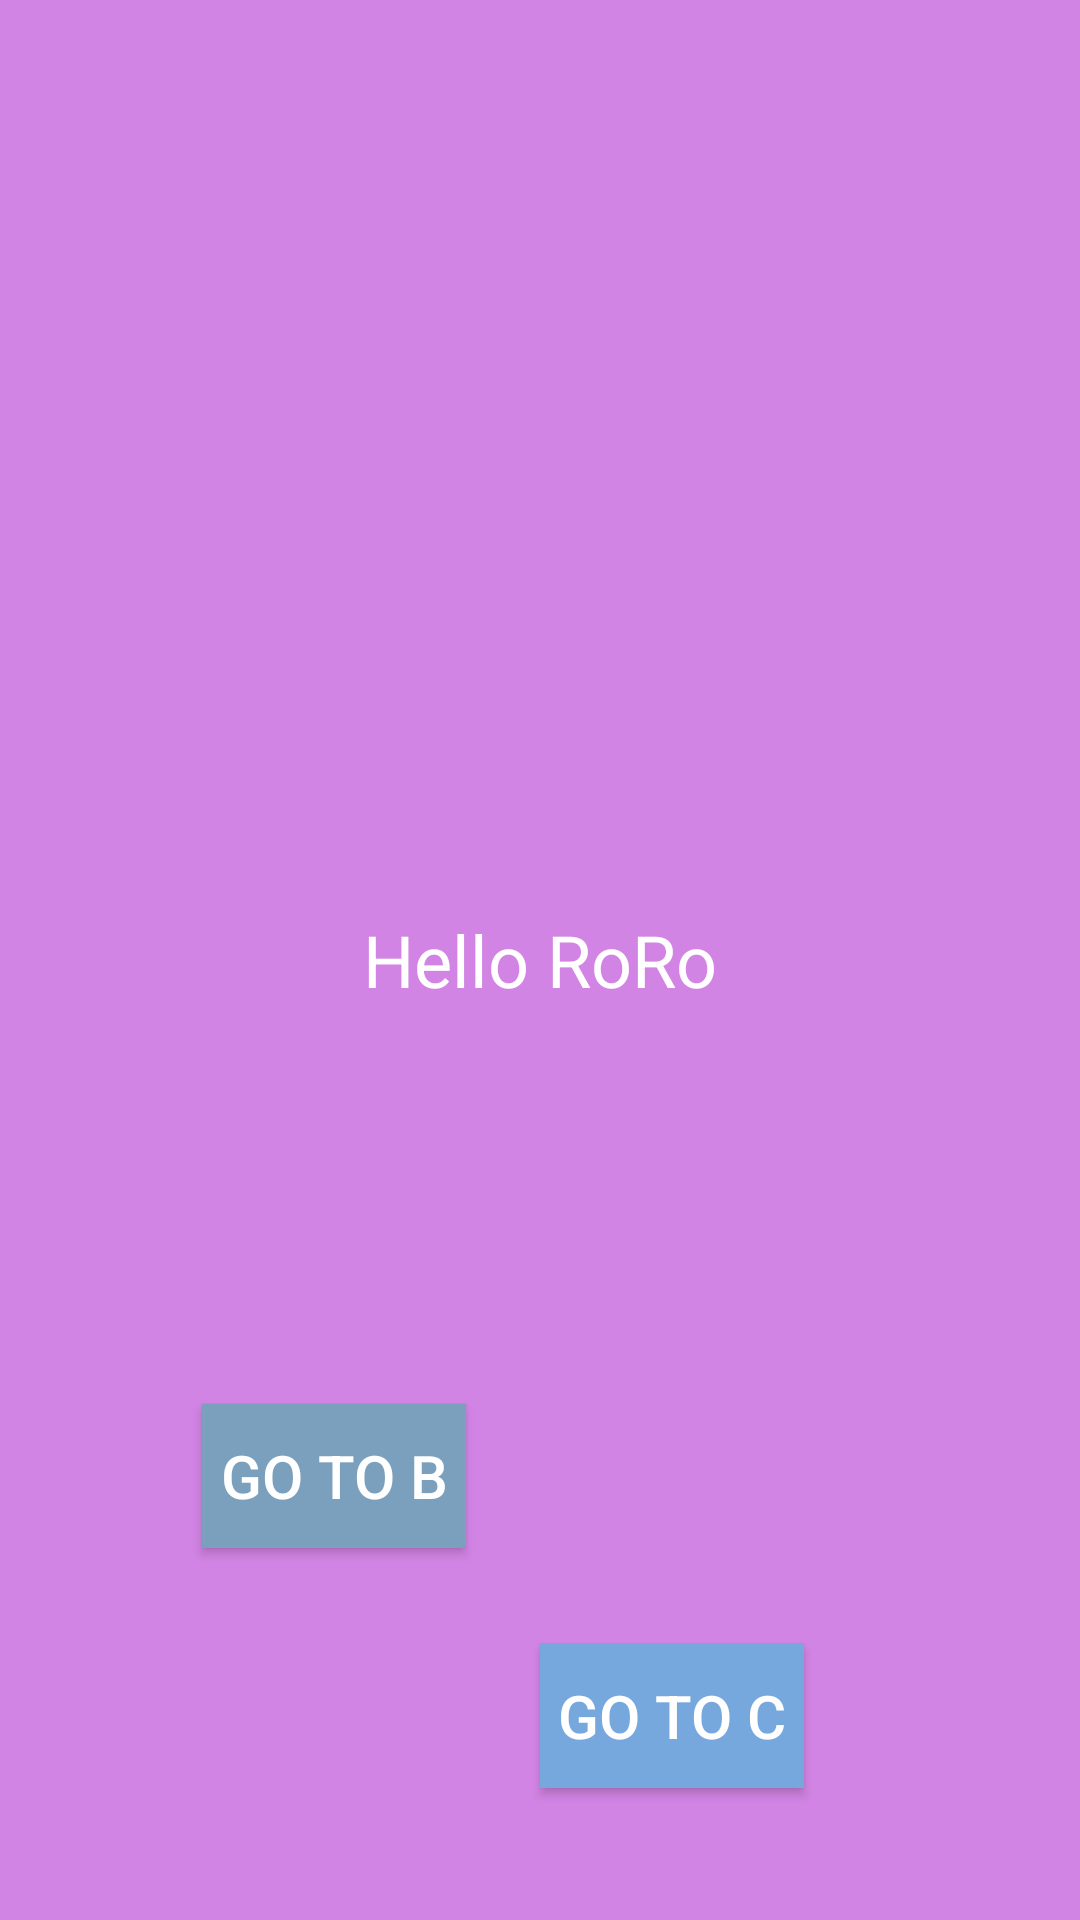

Here is an Android app screen rendered from its layout file. Give the layout XML and the strings, colors and styles it references.
<!-- AndroidManifest.xml: application theme Theme.Practice_Navigation_Component_Android_Jetpack -->
<!-- res/layout/fragment_a.xml -->
<?xml version="1.0" encoding="utf-8"?>
<layout xmlns:android="http://schemas.android.com/apk/res/android"
    xmlns:app="http://schemas.android.com/apk/res-auto"
    xmlns:tools="http://schemas.android.com/tools">

   <data>

   </data>

    <androidx.constraintlayout.widget.ConstraintLayout
        android:layout_width="match_parent"
        android:layout_height="match_parent"
        android:background="#D284E4"
        tools:context=".AFragment">

        <TextView
            android:id="@+id/textView"
            android:layout_width="match_parent"
            android:layout_height="match_parent"
            android:gravity="center"
            android:text="@string/hello_roro"
            android:textColor="@color/white"
            android:textSize="24sp"
            tools:layout_editor_absoluteX="16dp"
            tools:layout_editor_absoluteY="366dp" />

        <Button
            android:id="@+id/btn_nav_to_B"
            android:layout_width="wrap_content"
            android:layout_height="wrap_content"
            android:layout_marginTop="468dp"
            android:background="#7AA0BD"
            android:elevation="4dp"
            android:text="@string/go_to_b"
            android:textColor="@color/white"
            android:textSize="20sp"
            app:layout_constraintEnd_toEndOf="parent"
            app:layout_constraintHorizontal_bias="0.247"
            app:layout_constraintStart_toStartOf="@+id/textView"
            app:layout_constraintTop_toTopOf="parent" />

        <Button
            android:id="@+id/btn_nav_to_C"
            android:layout_width="wrap_content"
            android:layout_height="wrap_content"
            android:layout_marginTop="548dp"
            android:background="#77A8DD"
            android:elevation="4dp"
            android:text="@string/go_to_c"
            android:textColor="@color/white"
            android:textSize="20sp"
            app:layout_constraintEnd_toEndOf="parent"
            app:layout_constraintHorizontal_bias="0.662"
            app:layout_constraintStart_toStartOf="@+id/textView"
            app:layout_constraintTop_toTopOf="parent" />

    </androidx.constraintlayout.widget.ConstraintLayout>

</layout>
<!-- resources referenced by this layout -->
<resources>
  <string name="go_to_b">Go to B</string>
  <string name="go_to_c">Go to C</string>
  <string name="hello_roro">Hello RoRo</string>
  <style name="Theme.Practice_Navigation_Component_Android_Jetpack" parent="Theme.AppCompat.DayNight.NoActionBar">
          
          <item name="colorPrimary">@color/purple_500</item>
          <item name="colorPrimaryVariant">@color/purple_700</item>
          <item name="colorOnPrimary">@color/white</item>
          
          <item name="colorSecondary">@color/teal_200</item>
          <item name="colorSecondaryVariant">@color/teal_700</item>
          <item name="colorOnSecondary">@color/black</item>
          
          <item name="android:statusBarColor">@color/white</item>
          
      </style>
  <!-- not gathered from this repository: default colours our renderer supplied (Android Studio template values) -->
  <color name="purple_500">#FF6200EE</color>
  <color name="purple_700">#FF3700B3</color>
  <color name="teal_200">#FF03DAC5</color>
  <color name="teal_700">#FF018786</color>
  <color name="black">#FF000000</color>
  <color name="white">#FFFFFFFF</color>
</resources>
